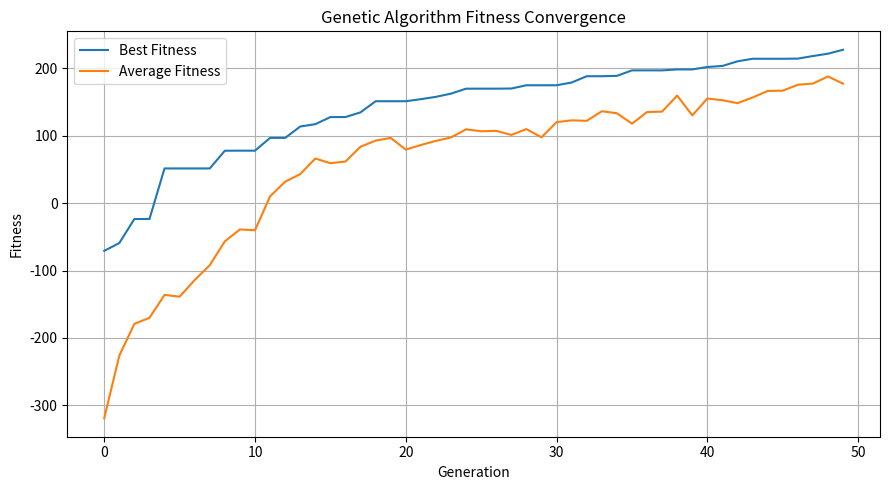
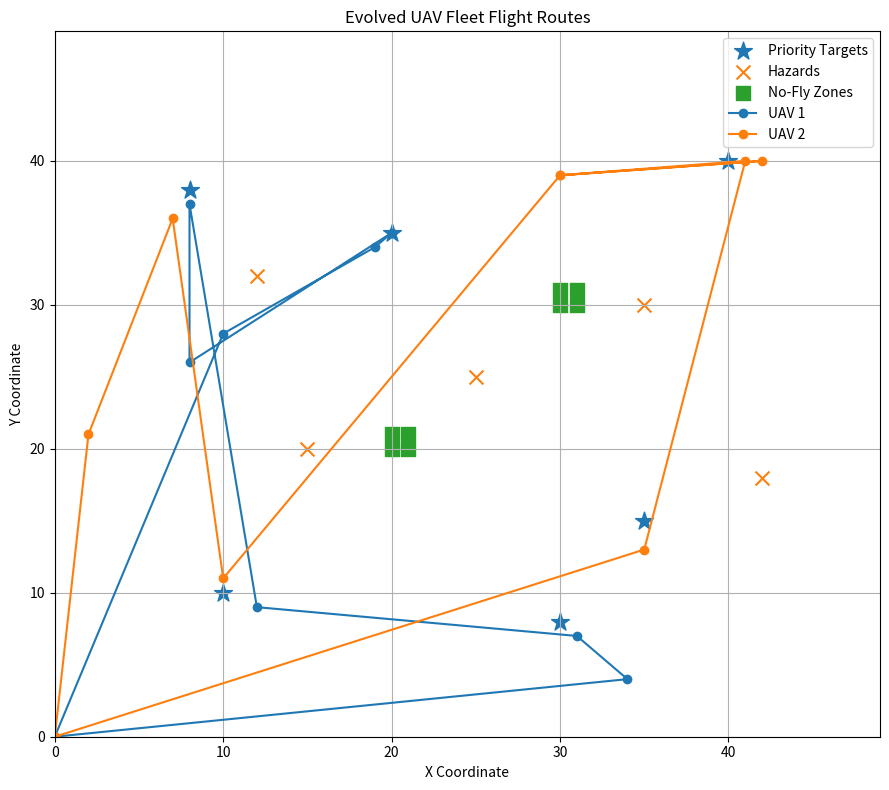
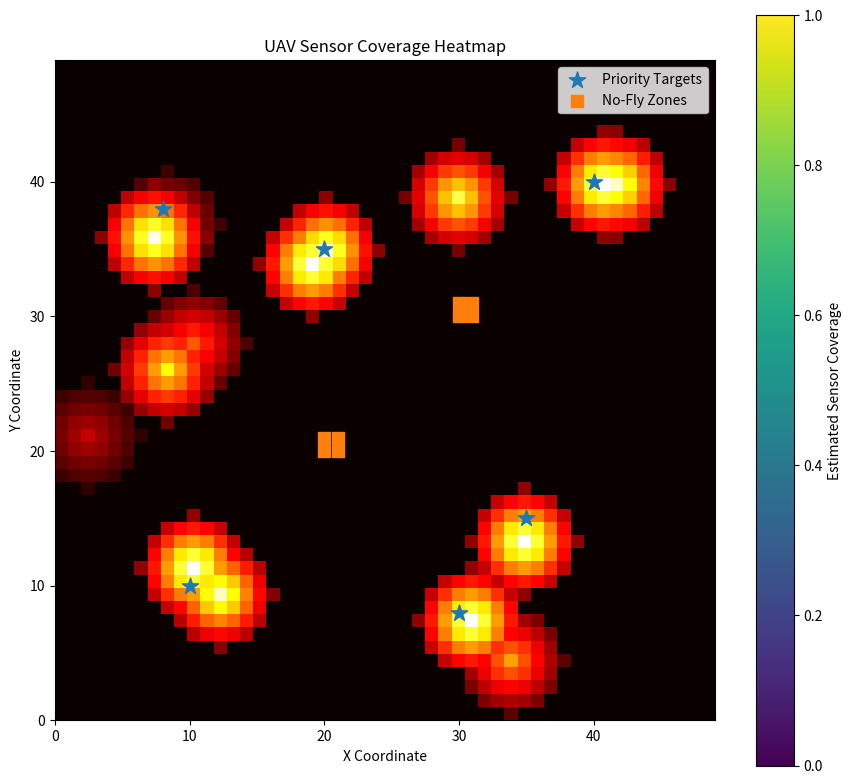
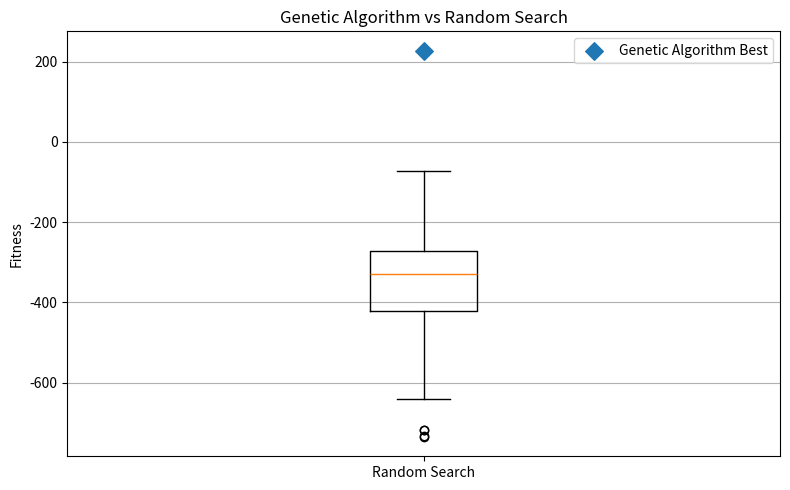

The matplotlib source for these figures, in order:
import random
import csv
import math
import numpy as np
import matplotlib.pyplot as plt


# ============================================================
# UAV DISASTER-ZONE STRATEGY ENGINE
# Genetic Algorithm + Random Search Baseline
# ============================================================

GRID_SIZE = 50
NUM_UAVS = 2
NUM_WAYPOINTS = 8

POPULATION_SIZE = 40
GENERATIONS = 50
MUTATION_RATE = 0.15
TOURNAMENT_SIZE = 3

MAX_ROUTE_DISTANCE = 200.0
SENSOR_RADIUS = 4.0

RANDOM_SEED = 42


# ============================================================
# ENVIRONMENT
# ============================================================

class UAVEnvironment:
    """Represents the disaster grid, targets, hazards, and no-fly zones."""

    def __init__(self):
        self.grid_size = GRID_SIZE

        # High-priority disaster locations: (x, y)
        self.targets = [
            (10, 10),
            (20, 35),
            (35, 15),
            (40, 40),
            (8, 38),
            (30, 8)
        ]

        # Simulated environmental hazard locations
        self.hazards = [
            (15, 20),
            (25, 25),
            (35, 30),
            (12, 32),
            (42, 18)
        ]

        # Restricted cells that UAVs must avoid
        self.no_fly_zones = [
            (20, 20),
            (21, 20),
            (20, 21),
            (21, 21),
            (30, 30),
            (31, 30),
            (30, 31),
            (31, 31)
        ]

        # Priority weights for disaster targets
        self.target_weights = {
            (10, 10): 3.0,
            (20, 35): 3.0,
            (35, 15): 2.0,
            (40, 40): 3.0,
            (8, 38): 2.0,
            (30, 8): 2.0
        }

    def in_bounds(self, point):
        x, y = point
        return (
            0 <= x < self.grid_size
            and 0 <= y < self.grid_size
        )

    def is_no_fly(self, point):
        return point in self.no_fly_zones

    def is_hazard(self, point):
        return point in self.hazards


# ============================================================
# CHROMOSOME REPRESENTATION
# ============================================================

class UAVPlan:
    """
    One UAV's plan.

    Each waypoint has:
    - x coordinate
    - y coordinate
    - speed setting
    - sensor power setting
    """

    def __init__(
        self,
        waypoints=None,
        speeds=None,
        sensor_powers=None
    ):
        if waypoints is None:
            self.waypoints = [
                (
                    random.randint(0, GRID_SIZE - 1),
                    random.randint(0, GRID_SIZE - 1)
                )
                for _ in range(NUM_WAYPOINTS)
            ]
        else:
            self.waypoints = list(waypoints)

        if speeds is None:
            self.speeds = [
                random.uniform(1.0, 5.0)
                for _ in range(NUM_WAYPOINTS)
            ]
        else:
            self.speeds = list(speeds)

        if sensor_powers is None:
            self.sensor_powers = [
                random.uniform(0.2, 1.0)
                for _ in range(NUM_WAYPOINTS)
            ]
        else:
            self.sensor_powers = list(sensor_powers)

    def copy(self):
        return UAVPlan(
            self.waypoints.copy(),
            self.speeds.copy(),
            self.sensor_powers.copy()
        )


class Chromosome:
    """A complete mission plan for the fleet of UAVs."""

    def __init__(self, plans=None):
        if plans is None:
            self.plans = [
                UAVPlan() for _ in range(NUM_UAVS)
            ]
        else:
            self.plans = plans

        self.fitness = None

    def copy(self):
        return Chromosome([
            plan.copy() for plan in self.plans
        ])


# ============================================================
# GENETIC ALGORITHM
# ============================================================

class GeneticAlgorithm:

    def __init__(
        self,
        environment,
        population_size=POPULATION_SIZE,
        generations=GENERATIONS,
        mutation_rate=MUTATION_RATE,
        tournament_size=TOURNAMENT_SIZE
    ):
        self.environment = environment
        self.population_size = population_size
        self.generations = generations
        self.mutation_rate = mutation_rate
        self.tournament_size = tournament_size

        self.population = [
            Chromosome() for _ in range(population_size)
        ]

        self.best_history = []
        self.average_history = []
        self.best = None

    @staticmethod
    def distance(a, b):
        return math.sqrt(
            (a[0] - b[0]) ** 2
            + (a[1] - b[1]) ** 2
        )

    def segment_hits_no_fly_zone(self, start, end):
        """
        Sample points along a route segment.
        Return True if the segment passes through a restricted cell.
        """
        distance = self.distance(start, end)
        steps = max(1, int(distance * 2))

        for step in range(steps + 1):
            fraction = step / steps

            x = round(
                start[0] + fraction * (end[0] - start[0])
            )
            y = round(
                start[1] + fraction * (end[1] - start[1])
            )

            if (x, y) in self.environment.no_fly_zones:
                return True

        return False

    def route_metrics(self, plan):
        """Calculate route distance, time, energy, and risk."""

        total_distance = 0.0
        total_time = 0.0
        total_energy = 0.0
        hazard_risk = 0.0
        violations = 0

        previous = (0, 0)

        for i, point in enumerate(plan.waypoints):
            speed = plan.speeds[i]
            power = plan.sensor_powers[i]

            segment_distance = self.distance(previous, point)
            total_distance += segment_distance

            # Higher speed reduces travel time but costs more energy.
            total_time += segment_distance / max(speed, 0.1)

            # Illustrative energy model:
            # movement energy + sensor energy
            total_energy += (
                segment_distance * (0.5 + 0.1 * speed)
                + power * 2.0
            )

            # Penalize restricted cells and segments crossing them.
            if self.segment_hits_no_fly_zone(previous, point):
                violations += 1

            # Penalize waypoints in hazardous areas.
            if point in self.environment.hazards:
                hazard_risk += 10.0

            previous = point

        # Check distance from the final waypoint back to the base.
        return_distance = self.distance(previous, (0, 0))
        total_distance += return_distance
        total_time += return_distance / max(plan.speeds[-1], 0.1)
        total_energy += (
            return_distance * (0.5 + 0.1 * plan.speeds[-1])
        )

        if total_distance > MAX_ROUTE_DISTANCE:
            violations += 1

        return {
            "distance": total_distance,
            "time": total_time,
            "energy": total_energy,
            "risk": hazard_risk,
            "violations": violations
        }

    def evaluate_fitness(self, chromosome):
        """
        Higher fitness is better.

        The score rewards weighted target detection and penalizes:
        energy, travel time, hazard exposure, and constraint violations.
        """

        targets = self.environment.targets
        target_coverage = {target: 0.0 for target in targets}

        total_energy = 0.0
        total_time = 0.0
        total_risk = 0.0
        total_violations = 0

        for plan in chromosome.plans:
            metrics = self.route_metrics(plan)

            total_energy += metrics["energy"]
            total_time += metrics["time"]
            total_risk += metrics["risk"]
            total_violations += metrics["violations"]

            # Detection probability depends on distance and sensor power.
            for i, point in enumerate(plan.waypoints):
                power = plan.sensor_powers[i]

                for target in targets:
                    d = self.distance(point, target)

                    if d <= SENSOR_RADIUS:
                        detection = power * max(
                            0.0, 1.0 - d / (SENSOR_RADIUS + 1)
                        )

                        # Combine repeated visits without exceeding 1.
                        old = target_coverage[target]
                        target_coverage[target] = (
                            1.0 - (1.0 - old) * (1.0 - detection)
                        )

        weighted_detection = sum(
            self.environment.target_weights[target]
            * target_coverage[target]
            for target in targets
        )

        # Explicit objective weights; these are design choices,
        # not values specified by the assignment brief.
        fitness = (
            20.0 * weighted_detection
            - 0.03 * total_energy
            - 0.10 * total_time
            - 1.0 * total_risk
            - 100.0 * total_violations
        )

        chromosome.fitness = fitness
        return fitness

    def select_parent(self):
        candidates = random.sample(
            self.population,
            min(self.tournament_size, len(self.population))
        )

        return max(
            candidates,
            key=lambda chromosome: chromosome.fitness
        )

    def crossover(self, parent1, parent2):
        """Segment crossover for waypoint, speed, and sensor genes."""

        child1 = parent1.copy()
        child2 = parent2.copy()

        for uav_index in range(NUM_UAVS):
            p1 = parent1.plans[uav_index]
            p2 = parent2.plans[uav_index]

            c1 = child1.plans[uav_index]
            c2 = child2.plans[uav_index]

            start = random.randint(0, NUM_WAYPOINTS - 2)
            end = random.randint(start + 1, NUM_WAYPOINTS)

            c1.waypoints[start:end] = p2.waypoints[start:end]
            c2.waypoints[start:end] = p1.waypoints[start:end]

            c1.speeds[start:end] = p2.speeds[start:end]
            c2.speeds[start:end] = p1.speeds[start:end]

            c1.sensor_powers[start:end] = (
                p2.sensor_powers[start:end]
            )
            c2.sensor_powers[start:end] = (
                p1.sensor_powers[start:end]
            )

        child1.fitness = None
        child2.fitness = None

        return child1, child2

    def mutate(self, chromosome):
        """Spatial mutation and speed/sensor adjustments."""

        for plan in chromosome.plans:
            for i in range(NUM_WAYPOINTS):

                if random.random() < self.mutation_rate:
                    x, y = plan.waypoints[i]

                    # Change position near the current waypoint.
                    x = max(
                        0,
                        min(GRID_SIZE - 1, x + random.randint(-5, 5))
                    )
                    y = max(
                        0,
                        min(GRID_SIZE - 1, y + random.randint(-5, 5))
                    )

                    plan.waypoints[i] = (x, y)

                if random.random() < self.mutation_rate:
                    plan.speeds[i] = max(
                        1.0,
                        min(
                            5.0,
                            plan.speeds[i] + random.uniform(-1.0, 1.0)
                        )
                    )

                if random.random() < self.mutation_rate:
                    plan.sensor_powers[i] = max(
                        0.2,
                        min(
                            1.0,
                            plan.sensor_powers[i]
                            + random.uniform(-0.2, 0.2)
                        )
                    )

        chromosome.fitness = None
        return chromosome

    def run(self, verbose=True):
        for generation in range(self.generations):

            for chromosome in self.population:
                self.evaluate_fitness(chromosome)

            self.population.sort(
                key=lambda chromosome: chromosome.fitness,
                reverse=True
            )

            best_score = self.population[0].fitness
            average_score = float(np.mean([
                chromosome.fitness
                for chromosome in self.population
            ]))

            self.best_history.append(best_score)
            self.average_history.append(average_score)

            if verbose:
                print(
                    f"Generation {generation + 1:03d}: "
                    f"Best Fitness = {best_score:.2f}, "
                    f"Average Fitness = {average_score:.2f}"
                )

            # Elitism: preserve the best two solutions.
            elite_count = min(2, self.population_size)

            new_population = [
                chromosome.copy()
                for chromosome in self.population[:elite_count]
            ]

            while len(new_population) < self.population_size:
                parent1 = self.select_parent()
                parent2 = self.select_parent()

                child1, child2 = self.crossover(parent1, parent2)

                self.mutate(child1)
                self.mutate(child2)

                new_population.append(child1)

                if len(new_population) < self.population_size:
                    new_population.append(child2)

            self.population = new_population

        for chromosome in self.population:
            self.evaluate_fitness(chromosome)

        self.population.sort(
            key=lambda chromosome: chromosome.fitness,
            reverse=True
        )

        self.best = self.population[0].copy()
        self.best.fitness = self.population[0].fitness

        return self.best


# ============================================================
# RANDOM SEARCH BASELINE
# ============================================================

def random_search(environment, number_of_trials=200):
    """Evaluate randomly generated mission plans."""

    evaluator = GeneticAlgorithm(
        environment,
        population_size=2,
        generations=1
    )

    best = None
    scores = []

    for _ in range(number_of_trials):
        candidate = Chromosome()
        score = evaluator.evaluate_fitness(candidate)
        scores.append(score)

        if best is None or score > best.fitness:
            best = candidate.copy()
            best.fitness = score

    return best, scores


# ============================================================
# VISUALIZATIONS
# ============================================================

def plot_convergence(algorithm):
    plt.figure(figsize=(9, 5))

    plt.plot(
        algorithm.best_history,
        label="Best Fitness"
    )
    plt.plot(
        algorithm.average_history,
        label="Average Fitness"
    )

    plt.xlabel("Generation")
    plt.ylabel("Fitness")
    plt.title("Genetic Algorithm Fitness Convergence")
    plt.legend()
    plt.grid(True)
    plt.tight_layout()
    plt.savefig("fitness_convergence.png", dpi=150)
    plt.show()
    plt.close()


def plot_routes(chromosome, environment):
    plt.figure(figsize=(9, 8))

    tx, ty = zip(*environment.targets)
    hx, hy = zip(*environment.hazards)
    nx, ny = zip(*environment.no_fly_zones)

    plt.scatter(
        tx, ty, marker="*", s=180, label="Priority Targets"
    )
    plt.scatter(
        hx, hy, marker="x", s=100, label="Hazards"
    )
    plt.scatter(
        nx, ny, marker="s", s=90, label="No-Fly Zones"
    )

    for index, plan in enumerate(chromosome.plans):
        route = [(0, 0)] + plan.waypoints + [(0, 0)]

        xs = [point[0] for point in route]
        ys = [point[1] for point in route]

        plt.plot(
            xs,
            ys,
            marker="o",
            label=f"UAV {index + 1}"
        )

    plt.xlim(0, GRID_SIZE - 1)
    plt.ylim(0, GRID_SIZE - 1)
    plt.xlabel("X Coordinate")
    plt.ylabel("Y Coordinate")
    plt.title("Evolved UAV Fleet Flight Routes")
    plt.legend()
    plt.grid(True)
    plt.tight_layout()
    plt.savefig("best_uav_route.png", dpi=150)
    plt.show()
    plt.close()


def plot_coverage(chromosome, environment):
    """
    Create an approximate sensor coverage heatmap.
    The heatmap represents coverage near the planned waypoints.
    """

    coverage = np.zeros(
        (GRID_SIZE, GRID_SIZE),
        dtype=float
    )

    for plan in chromosome.plans:
        for i, (x, y) in enumerate(plan.waypoints):
            power = plan.sensor_powers[i]

            for gx in range(GRID_SIZE):
                for gy in range(GRID_SIZE):
                    d = math.sqrt(
                        (gx - x) ** 2 + (gy - y) ** 2
                    )

                    if d <= SENSOR_RADIUS:
                        strength = power * max(
                            0.0,
                            1.0 - d / (SENSOR_RADIUS + 1)
                        )

                        # Combine overlapping sensor coverage.
                        coverage[gx, gy] = max(
                            coverage[gx, gy],
                            strength
                        )

    plt.figure(figsize=(9, 8))

    plt.imshow(
        coverage.T,
        origin="lower",
        extent=[0, GRID_SIZE - 1, 0, GRID_SIZE - 1],
        cmap="hot",
        interpolation="nearest"
    )

    tx, ty = zip(*environment.targets)
    nx, ny = zip(*environment.no_fly_zones)

    plt.scatter(
        tx, ty, marker="*", s=150, label="Priority Targets"
    )
    plt.scatter(
        nx, ny, marker="s", s=70, label="No-Fly Zones"
    )

    plt.colorbar(label="Estimated Sensor Coverage")
    plt.xlabel("X Coordinate")
    plt.ylabel("Y Coordinate")
    plt.title("UAV Sensor Coverage Heatmap")
    plt.legend()
    plt.tight_layout()
    plt.savefig("coverage_heatmap.png", dpi=150)
    plt.show()
    plt.close()


def plot_baseline_comparison(ga_score, random_scores):
    plt.figure(figsize=(8, 5))

    plt.boxplot(
        random_scores,
        tick_labels=["Random Search"]
    )

    plt.scatter(
        [1],
        [ga_score],
        marker="D",
        s=80,
        label="Genetic Algorithm Best"
    )

    plt.ylabel("Fitness")
    plt.title("Genetic Algorithm vs Random Search")
    plt.legend()
    plt.grid(axis="y")
    plt.tight_layout()
    plt.savefig("baseline_comparison.png", dpi=150)
    plt.show()
    plt.close()


# ============================================================
# EXPERIMENTS
# ============================================================

def run_sensitivity_experiments(environment):
    """
    Compare selected population sizes and mutation rates.
    Results are written to sensitivity_results.csv.
    """

    settings = [
        (20, 0.10),
        (40, 0.10),
        (40, 0.25),
        (60, 0.10)
    ]

    results = []

    for population_size, mutation_rate in settings:
        print(
            "\nSensitivity experiment:",
            f"population={population_size},",
            f"mutation={mutation_rate}"
        )

        experiment = GeneticAlgorithm(
            environment,
            population_size=population_size,
            generations=25,
            mutation_rate=mutation_rate
        )

        best = experiment.run(verbose=False)

        results.append({
            "population_size": population_size,
            "mutation_rate": mutation_rate,
            "best_fitness": best.fitness
        })

        print("Best fitness:", round(best.fitness, 2))

    with open(
        "sensitivity_results.csv",
        "w",
        newline="",
        encoding="utf-8"
    ) as file:
        writer = csv.DictWriter(
            file,
            fieldnames=[
                "population_size",
                "mutation_rate",
                "best_fitness"
            ]
        )

        writer.writeheader()
        writer.writerows(results)

    print("\nSaved sensitivity_results.csv")


# ============================================================
# MAIN PROGRAM
# ============================================================

def main():
    random.seed(RANDOM_SEED)
    np.random.seed(RANDOM_SEED)

    environment = UAVEnvironment()

    print("=" * 60)
    print("UAV DISASTER-ZONE STRATEGY ENGINE")
    print("=" * 60)

    print("\nRunning Genetic Algorithm...")

    algorithm = GeneticAlgorithm(environment)
    best_chromosome = algorithm.run()

    print("\nGenetic Algorithm completed.")
    print("Best fitness:", round(best_chromosome.fitness, 2))

    for index, plan in enumerate(best_chromosome.plans):
        print(f"\nUAV {index + 1} route:")
        print(plan.waypoints)
        print("Speeds:", [round(value, 2) for value in plan.speeds])
        print(
            "Sensor powers:",
            [round(value, 2) for value in plan.sensor_powers]
        )

        metrics = algorithm.route_metrics(plan)

        print("Route distance:", round(metrics["distance"], 2))
        print("Estimated flight time:", round(metrics["time"], 2))
        print("Estimated energy:", round(metrics["energy"], 2))
        print("Hazard risk:", round(metrics["risk"], 2))
        print("Constraint violations:", metrics["violations"])

    print("\nRunning random-search baseline...")

    random_best, random_scores = random_search(
        environment,
        number_of_trials=200
    )

    print("Best random-search fitness:", round(random_best.fitness, 2))
    print(
        "Average random-search fitness:",
        round(float(np.mean(random_scores)), 2)
    )

    print("\nGenerating visualizations...")

    plot_convergence(algorithm)
    plot_routes(best_chromosome, environment)
    plot_coverage(best_chromosome, environment)
    plot_baseline_comparison(
        best_chromosome.fitness,
        random_scores
    )

    print("\nRunning sensitivity experiments...")
    run_sensitivity_experiments(environment)

    print("\n" + "=" * 60)
    print("SIMULATION FINISHED")
    print("Check the project folder for PNG images and CSV results.")
    print("=" * 60)


if __name__ == "__main__":
    main()
